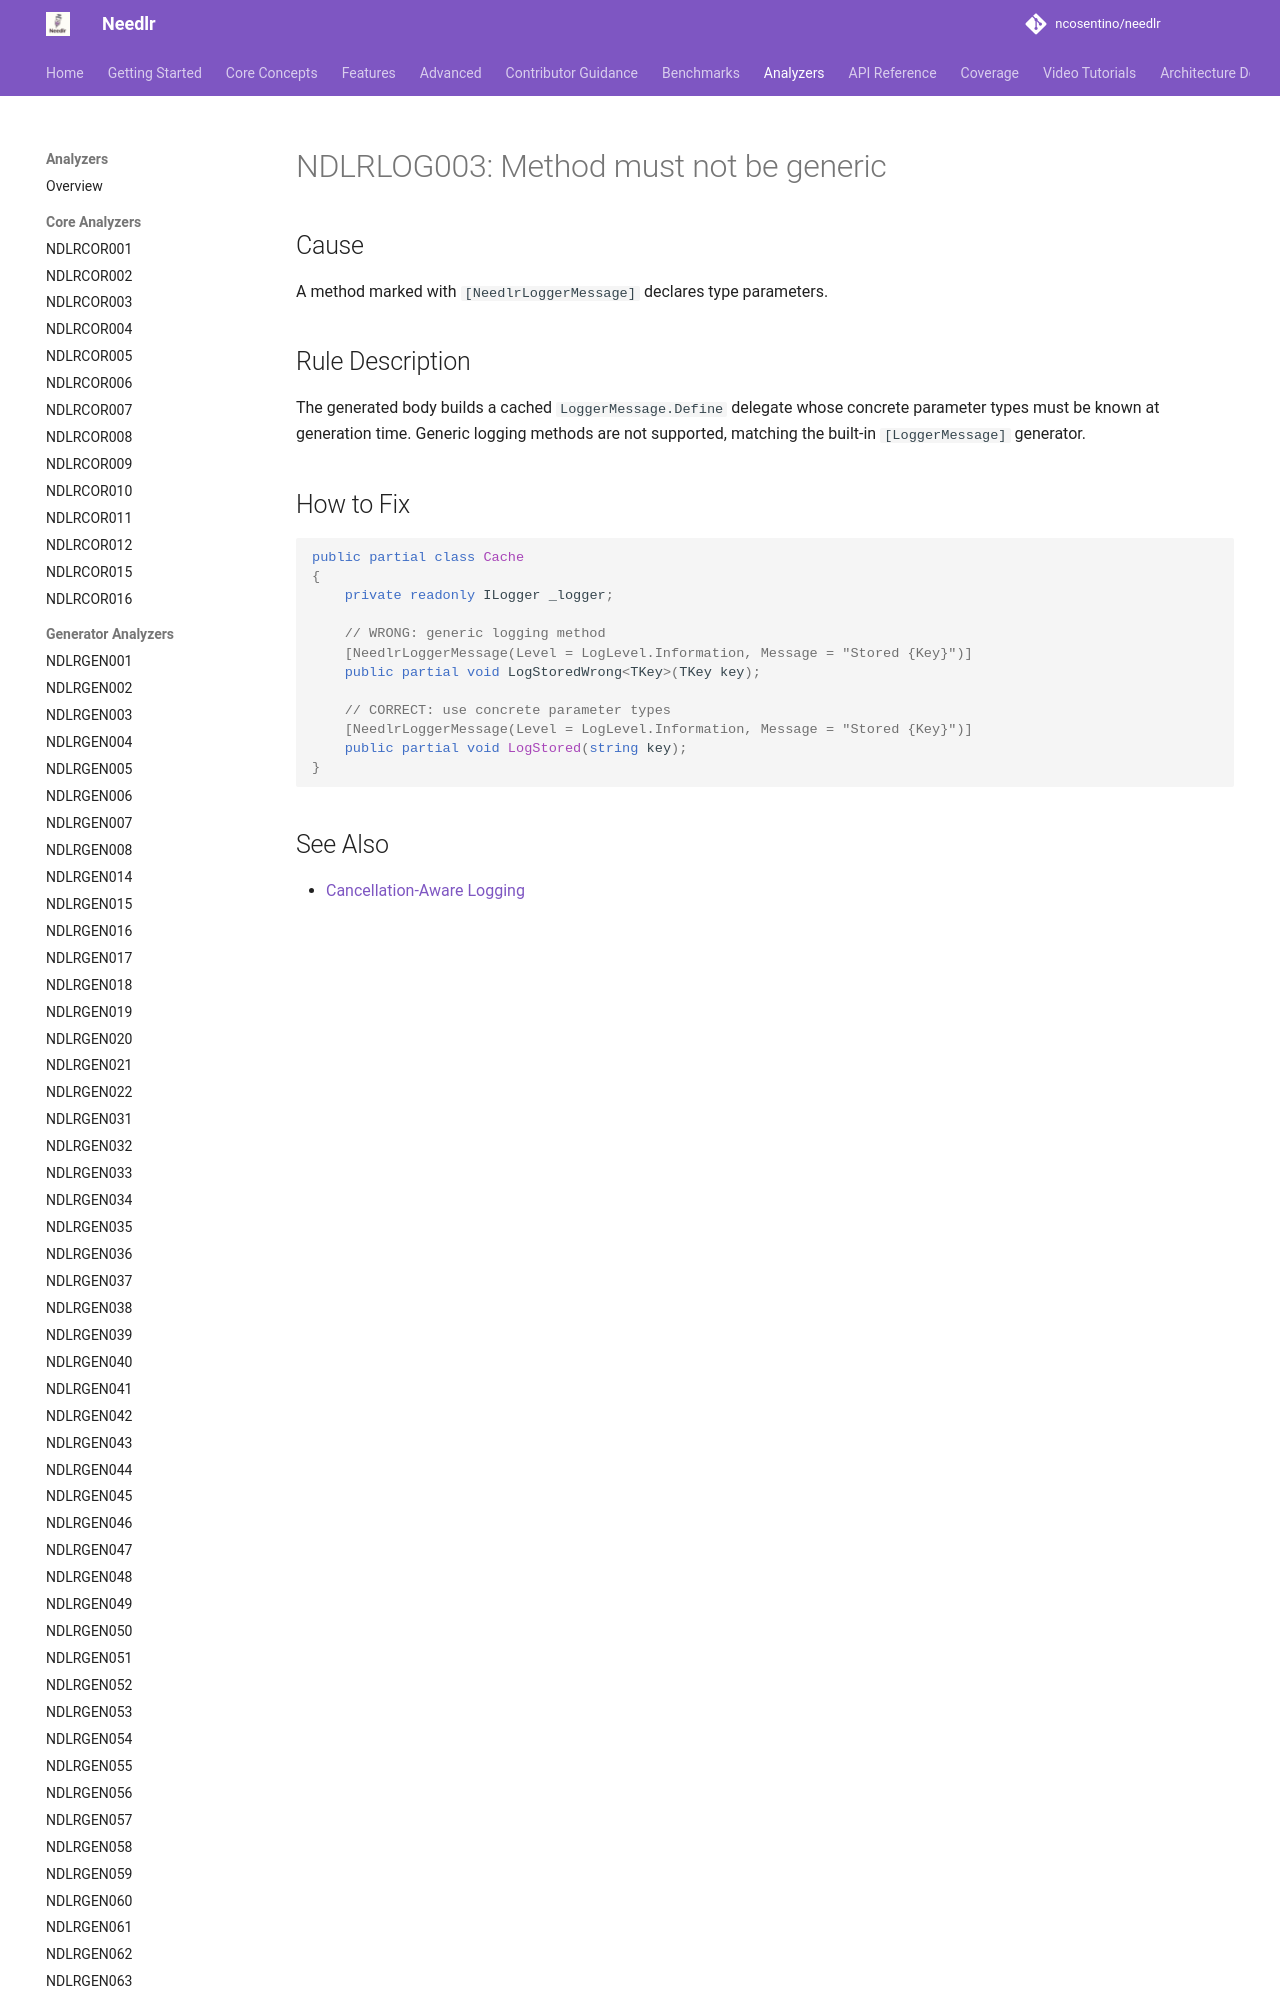

repository: ncosentino/needlr · page: analyzers/NDLRLOG003/index.html · generator: mkdocs

# NDLRLOG003: Method must not be generic

## Cause

A method marked with `[NeedlrLoggerMessage]` declares type parameters.

## Rule Description

The generated body builds a cached `LoggerMessage.Define` delegate whose concrete parameter types must
be known at generation time. Generic logging methods are not supported, matching the built-in
`[LoggerMessage]` generator.
